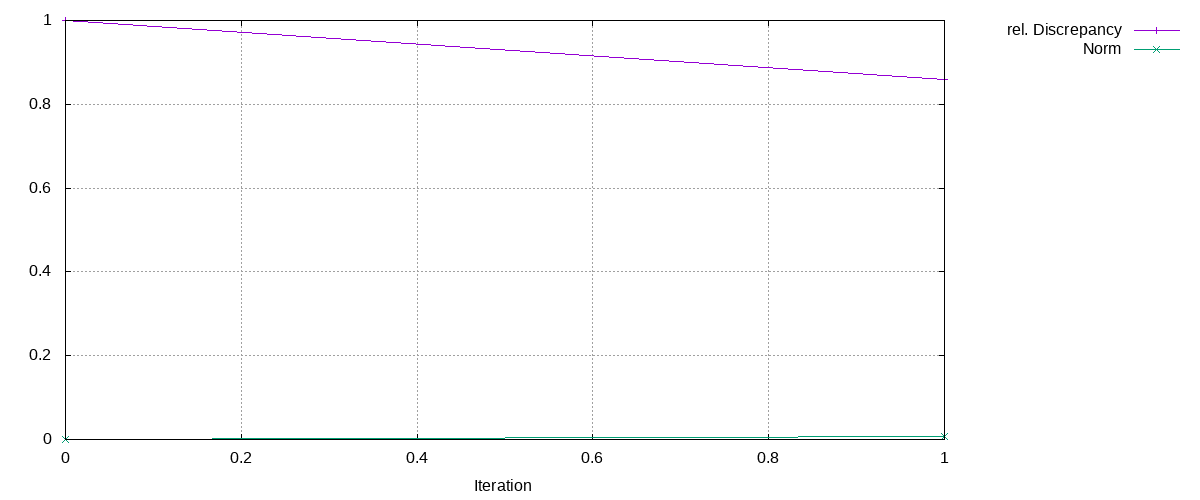

The file beside this chart, header and first rows:
Iteration, rel. Discrepancy, Norm
0, 1, 0
1, 0.8604, 0.007322
